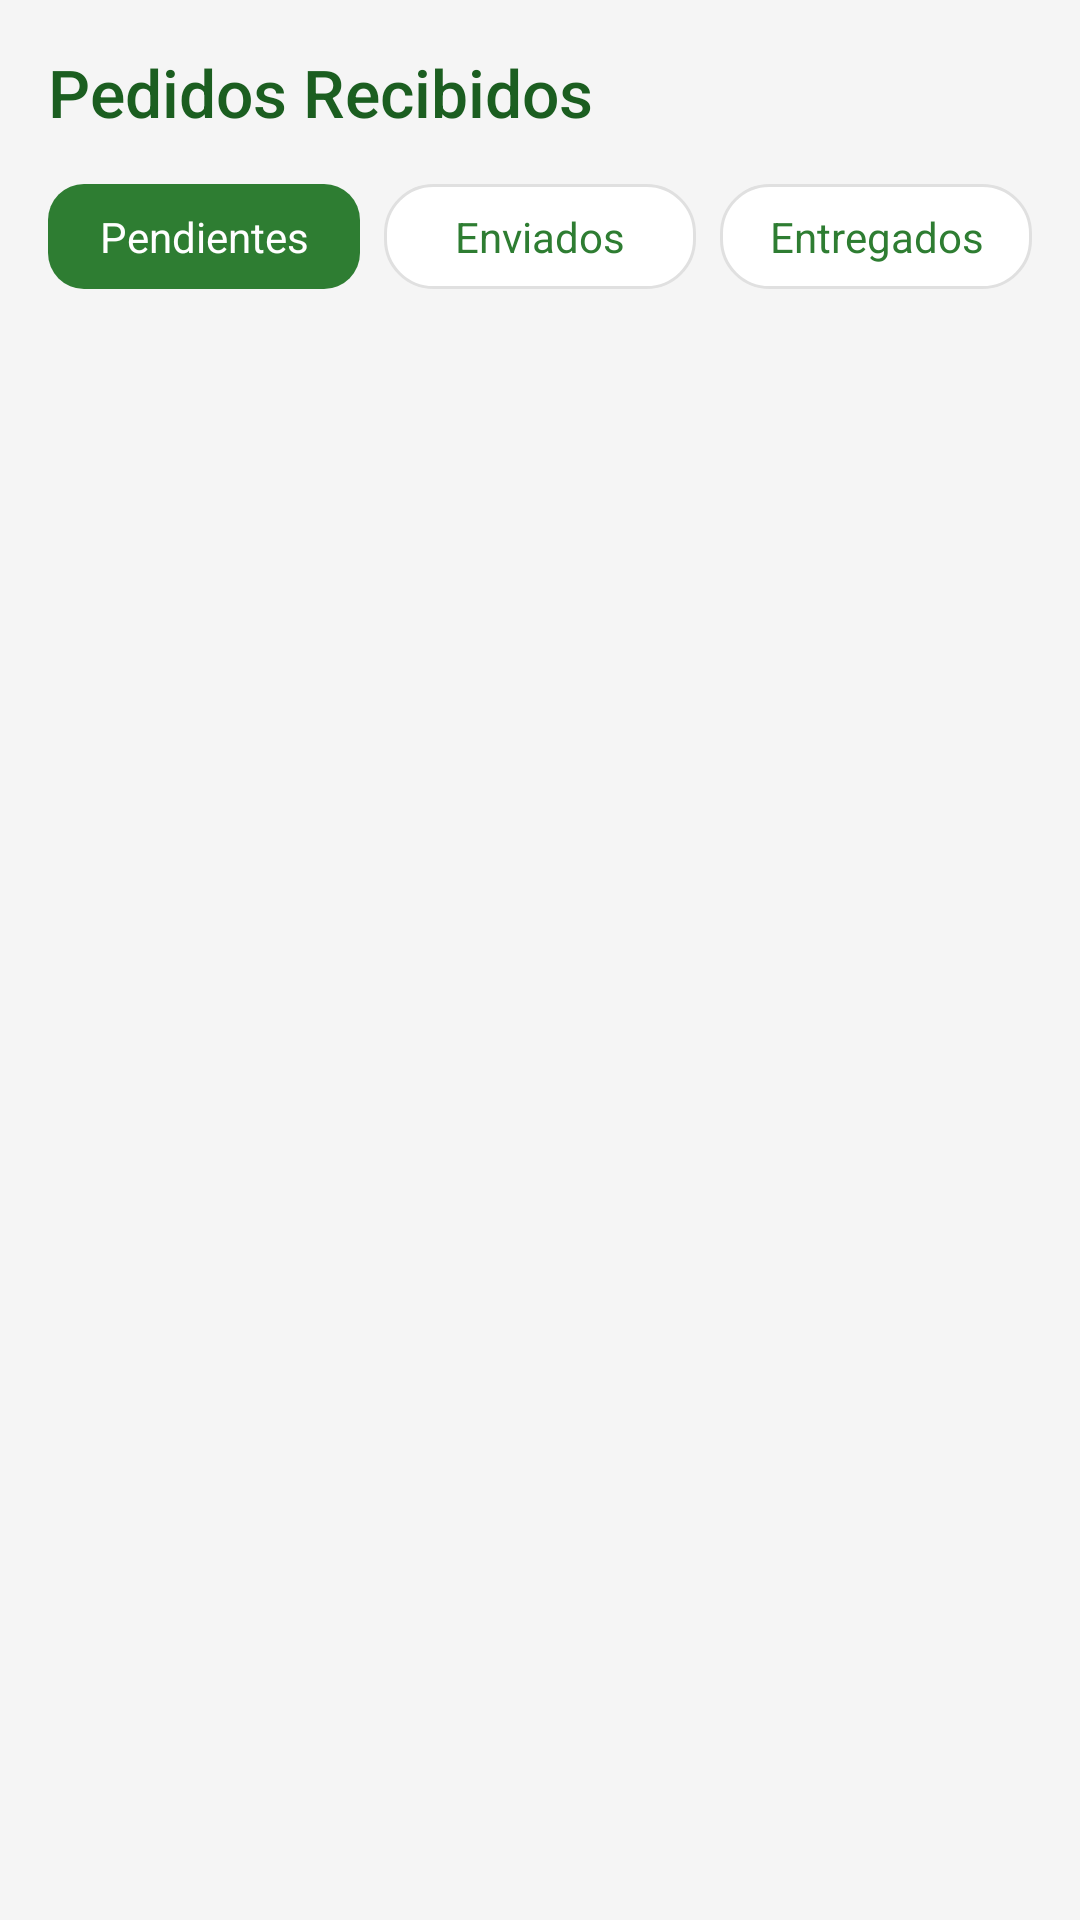

The Android layout XML behind this screen, and the referenced resources:
<!-- AndroidManifest.xml: application theme Theme.MarketPlaceCompensar -->
<!-- res/layout/fragment_vendedor_ordenes.xml -->
<?xml version="1.0" encoding="utf-8"?>
<LinearLayout xmlns:android="http://schemas.android.com/apk/res/android"
    android:layout_width="match_parent"
    android:layout_height="match_parent"
    android:orientation="vertical"
    android:padding="@dimen/margin_medium"
    android:background="@color/background">

    <TextView
        android:layout_width="wrap_content"
        android:layout_height="wrap_content"
        android:text="Pedidos Recibidos"
        style="@style/TitleText"
        android:layout_marginBottom="@dimen/margin_medium" />

    
    <LinearLayout
        android:layout_width="match_parent"
        android:layout_height="wrap_content"
        android:orientation="horizontal"
        android:layout_marginBottom="@dimen/margin_medium">

        <TextView
            android:layout_width="0dp"
            android:layout_height="wrap_content"
            android:layout_weight="1"
            android:text="Pendientes"
            android:background="@drawable/selector_button"
            android:textColor="@color/white"
            android:gravity="center"
            android:padding="8dp"
            android:layout_marginEnd="@dimen/margin_small" />

        <TextView
            android:layout_width="0dp"
            android:layout_height="wrap_content"
            android:layout_weight="1"
            android:text="Enviados"
            android:background="@drawable/bg_rounded_card"
            android:textColor="@color/primary"
            android:gravity="center"
            android:padding="8dp"
            android:layout_marginEnd="@dimen/margin_small" />

        <TextView
            android:layout_width="0dp"
            android:layout_height="wrap_content"
            android:layout_weight="1"
            android:text="Entregados"
            android:background="@drawable/bg_rounded_card"
            android:textColor="@color/primary"
            android:gravity="center"
            android:padding="8dp" />

    </LinearLayout>

    
    <androidx.recyclerview.widget.RecyclerView
        android:id="@+id/rvVendedorOrdenes"
        android:layout_width="match_parent"
        android:layout_height="wrap_content" />

</LinearLayout>
<!-- resources referenced by this layout -->
<resources>
  <color name="background">#F5F5F5</color>
  <color name="primary">#2E7D32</color>
  <color name="white">#FFFFFFFF</color>
  <dimen name="margin_medium">16dp</dimen>
  <dimen name="margin_small">8dp</dimen>
  <!-- drawable bg_rounded_card (drawable) -->
  <?xml version="1.0" encoding="utf-8"?>
  <shape xmlns:android="http://schemas.android.com/apk/res/android">
      <solid android:color="@color/cardBackground"/>
      <corners android:radius="16dp"/>
      <stroke android:width="1dp" android:color="#E0E0E0"/>
      <padding
          android:left="12dp"
          android:top="12dp"
          android:right="12dp"
          android:bottom="12dp"/>
  </shape>
  <!-- drawable selector_button (drawable) -->
  <?xml version="1.0" encoding="utf-8"?>
  <selector xmlns:android="http://schemas.android.com/apk/res/android">
      <item android:state_pressed="true">
          <shape>
              <solid android:color="@color/primaryDark"/>
              <corners android:radius="12dp"/>
          </shape>
      </item>
      <item>
          <shape>
              <solid android:color="@color/primary"/>
              <corners android:radius="12dp"/>
          </shape>
      </item>
  </selector>
  <style name="TitleText">
          <item name="android:textSize">22sp</item>
          <item name="android:textColor">@color/primaryDark</item>
          <item name="android:fontFamily">sans-serif-medium</item>
          <item name="android:layout_marginBottom">8dp</item>
      </style>
  <style name="Theme.MarketPlaceCompensar" parent="Base.Theme.MarketPlaceCompensar" />
  <color name="cardBackground">#FFFFFF</color>
  <color name="primaryDark">#1B5E20</color>
  <style name="Base.Theme.MarketPlaceCompensar" parent="Theme.Material3.DayNight.NoActionBar">
          
          <item name="colorPrimary">@color/primary</item>
          <item name="colorPrimaryVariant">@color/primaryDark</item>
          <item name="colorOnPrimary">@color/white</item>
          <item name="colorSecondary">@color/accent</item>
          <item name="colorSecondaryVariant">@color/accent</item>
          <item name="colorOnSecondary">@color/white</item>
          <item name="android:colorBackground">@color/background</item>
          <item name="colorError">@color/error</item>
          <item name="colorOnError">@color/white</item>
      </style>
  <color name="accent">#FF9800</color>
  <color name="error">#D32F2F</color>
</resources>
